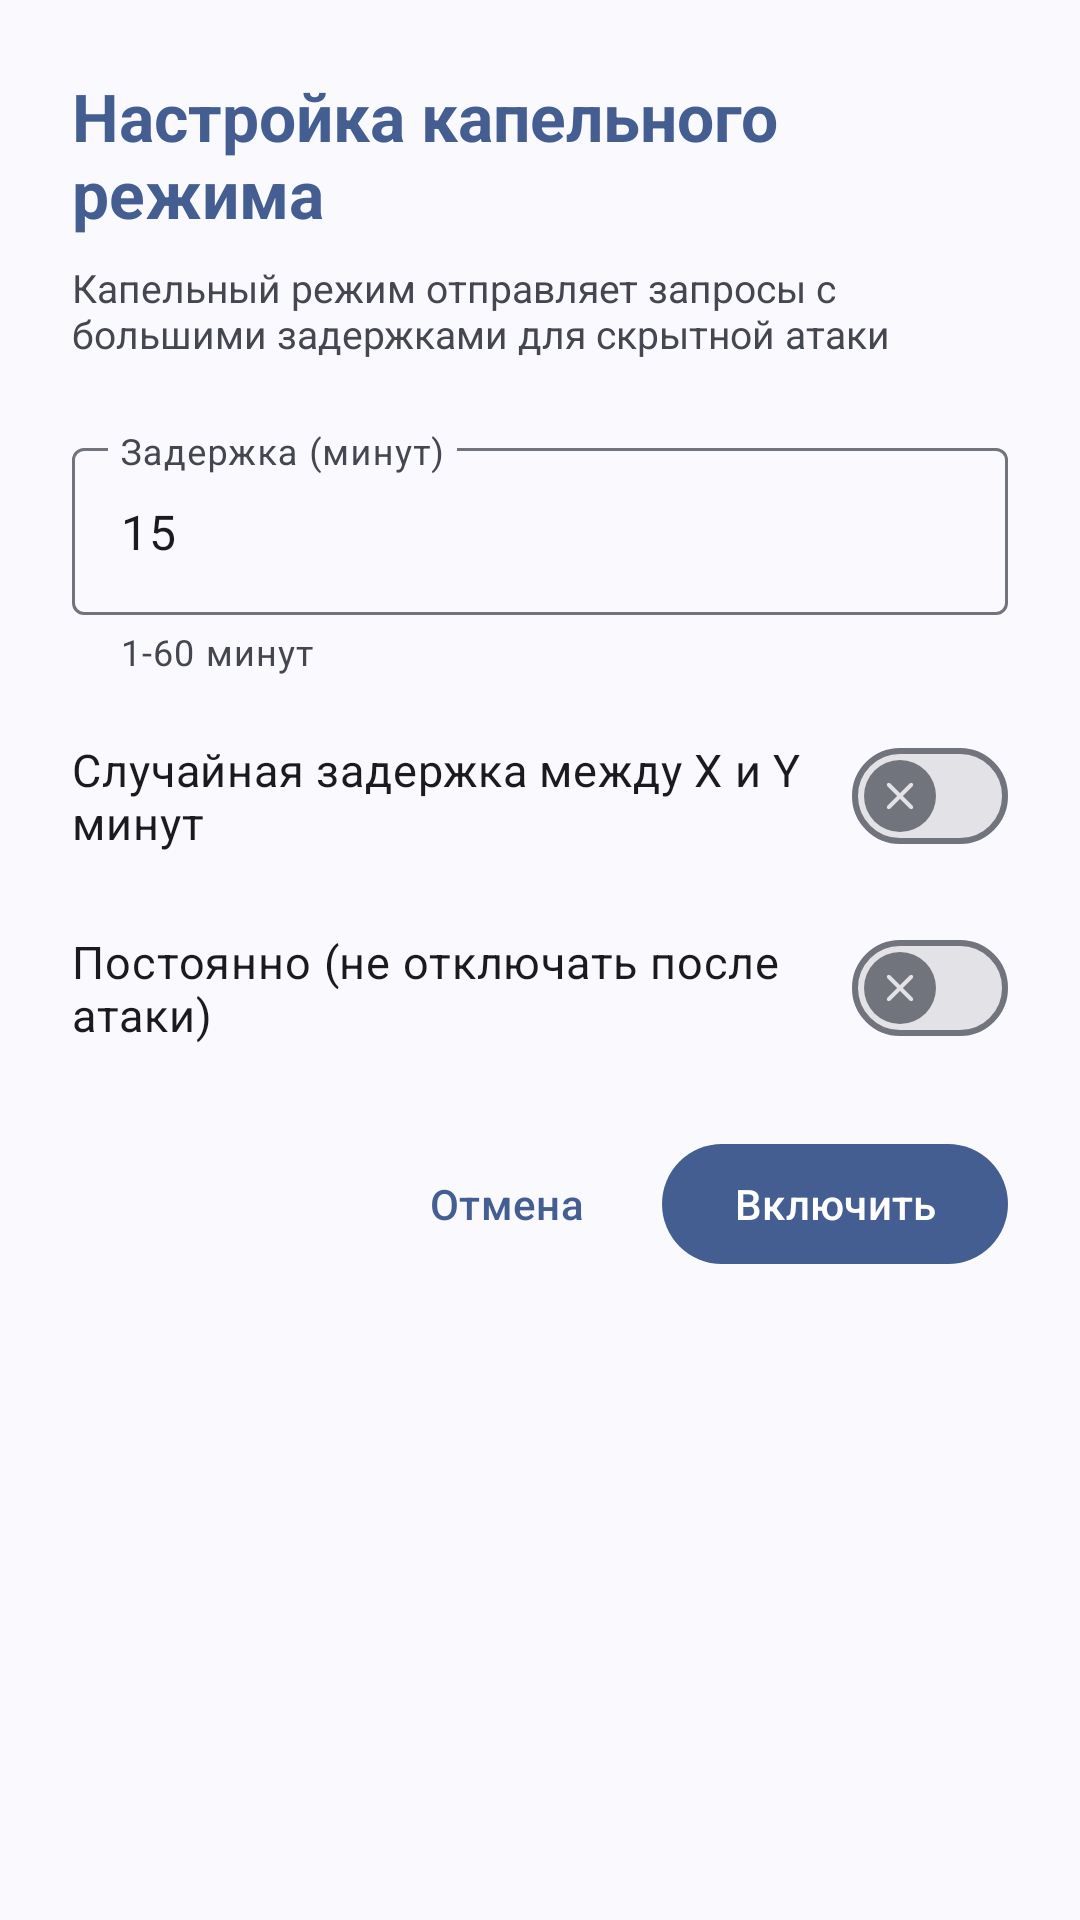

Layout XML and referenced resources for this Android screen:
<!-- AndroidManifest.xml: application theme Theme.Bobomb -->
<!-- res/layout/dialog_drip_mode.xml -->
<?xml version="1.0" encoding="utf-8"?>
<androidx.core.widget.NestedScrollView xmlns:android="http://schemas.android.com/apk/res/android"
    xmlns:app="http://schemas.android.com/apk/res-auto"
    android:layout_width="match_parent"
    android:layout_height="wrap_content"
    android:padding="24dp">

    <LinearLayout
        android:layout_width="match_parent"
        android:layout_height="wrap_content"
        android:orientation="vertical">

        <TextView
            android:layout_width="wrap_content"
            android:layout_height="wrap_content"
            android:text="Настройка капельного режима"
            android:textSize="22sp"
            android:textStyle="bold"
            android:textColor="?colorPrimary"
            android:layout_marginBottom="8dp"/>

        <TextView
            android:layout_width="match_parent"
            android:layout_height="wrap_content"
            android:text="Капельный режим отправляет запросы с большими задержками для скрытной атаки"
            android:textSize="13sp"
            android:textColor="?colorOnSurfaceVariant"
            android:layout_marginBottom="24dp"/>

        
        <com.google.android.material.textfield.TextInputLayout
            android:id="@+id/delayInputLayout"
            style="@style/Widget.Material3.TextInputLayout.OutlinedBox"
            android:layout_width="match_parent"
            android:layout_height="wrap_content"
            android:hint="Задержка (минут)"
            app:helperText="1-60 минут"
            app:helperTextEnabled="true"
            android:layout_marginBottom="16dp">

            <com.google.android.material.textfield.TextInputEditText
                android:id="@+id/delayInput"
                android:layout_width="match_parent"
                android:layout_height="wrap_content"
                android:inputType="number"
                android:text="15"/>

        </com.google.android.material.textfield.TextInputLayout>

        
        <com.google.android.material.materialswitch.MaterialSwitch
            android:id="@+id/randomDelaySwitch"
            android:layout_width="match_parent"
            android:layout_height="wrap_content"
            android:text="Случайная задержка между X и Y минут"
            android:textSize="15sp"
            app:thumbIcon="@drawable/switch_thumb_icon"
            app:thumbIconSize="16dp"
            android:layout_marginBottom="16dp"/>

        
        <LinearLayout
            android:id="@+id/randomDelayContainer"
            android:layout_width="match_parent"
            android:layout_height="wrap_content"
            android:orientation="horizontal"
            android:layout_marginBottom="16dp"
            android:visibility="gone">

            <com.google.android.material.textfield.TextInputLayout
                android:id="@+id/randomMinInputLayout"
                style="@style/Widget.Material3.TextInputLayout.OutlinedBox"
                android:layout_width="0dp"
                android:layout_height="wrap_content"
                android:layout_weight="1"
                android:hint="От (мин)"
                android:layout_marginEnd="8dp">

                <com.google.android.material.textfield.TextInputEditText
                    android:id="@+id/randomMinInput"
                    android:layout_width="match_parent"
                    android:layout_height="wrap_content"
                    android:inputType="number"
                    android:text="10"/>

            </com.google.android.material.textfield.TextInputLayout>

            <com.google.android.material.textfield.TextInputLayout
                android:id="@+id/randomMaxInputLayout"
                style="@style/Widget.Material3.TextInputLayout.OutlinedBox"
                android:layout_width="0dp"
                android:layout_height="wrap_content"
                android:layout_weight="1"
                android:hint="До (мин)"
                android:layout_marginStart="8dp">

                <com.google.android.material.textfield.TextInputEditText
                    android:id="@+id/randomMaxInput"
                    android:layout_width="match_parent"
                    android:layout_height="wrap_content"
                    android:inputType="number"
                    android:text="20"/>

            </com.google.android.material.textfield.TextInputLayout>

        </LinearLayout>

        
        <com.google.android.material.materialswitch.MaterialSwitch
            android:id="@+id/persistentSwitch"
            android:layout_width="match_parent"
            android:layout_height="wrap_content"
            android:text="Постоянно (не отключать после атаки)"
            android:textSize="15sp"
            app:thumbIcon="@drawable/switch_thumb_icon"
            app:thumbIconSize="16dp"
            android:layout_marginBottom="24dp"/>

        
        <LinearLayout
            android:layout_width="match_parent"
            android:layout_height="wrap_content"
            android:orientation="horizontal"
            android:gravity="end">

            <com.google.android.material.button.MaterialButton
                android:id="@+id/cancelButton"
                style="@style/Widget.Material3.Button.TextButton"
                android:layout_width="wrap_content"
                android:layout_height="wrap_content"
                android:text="Отмена"
                android:layout_marginEnd="8dp"/>

            <com.google.android.material.button.MaterialButton
                android:id="@+id/enableButton"
                style="@style/Widget.Material3.Button"
                android:layout_width="wrap_content"
                android:layout_height="wrap_content"
                android:text="Включить"/>

        </LinearLayout>

    </LinearLayout>
</androidx.core.widget.NestedScrollView>
<!-- resources referenced by this layout -->
<resources>
  <!-- drawable switch_thumb_icon (drawable) -->
  <?xml version="1.0" encoding="utf-8"?>
  <selector xmlns:android="http://schemas.android.com/apk/res/android">
      <item android:drawable="@drawable/ic_check_24" android:state_checked="true" />
      <item android:drawable="@drawable/ic_cross_24" android:state_checked="false" />
  </selector>
  <style name="Theme.Bobomb" parent="Theme.Material3.DynamicColors.DayNight.NoActionBar">
          <item name="android:navigationBarColor">@android:color/transparent</item>
          <item name="android:statusBarColor">@android:color/transparent</item>
          <item name="android:windowLightStatusBar" tools:targetApi="m">true</item>
          <item name="android:forceDarkAllowed" tools:targetApi="q">false</item>
          <item name="android:enforceStatusBarContrast" tools:targetApi="q">false</item>
          <item name="android:enforceNavigationBarContrast" tools:targetApi="q">false</item>
      </style>
  <!-- drawable ic_check_24 (drawable) -->
  <vector xmlns:android="http://schemas.android.com/apk/res/android"
      android:width="24dp"
      android:height="24dp"
      android:viewportWidth="960"
      android:viewportHeight="960"
      android:tint="?attr/colorControlNormal">
    <path
        android:fillColor="@android:color/white"
        android:pathData="M382,606L721,267Q733,255 749,255Q765,255 777,267Q789,279 789,295.5Q789,312 777,324L410,692Q398,704 382,704Q366,704 354,692L182,520Q170,508 170.5,491.5Q171,475 183,463Q195,451 211.5,451Q228,451 240,463L382,606Z"/>
  </vector>
  <!-- drawable ic_cross_24 (drawable) -->
  <vector xmlns:android="http://schemas.android.com/apk/res/android"
      android:width="24dp"
      android:height="24dp"
      android:viewportWidth="960"
      android:viewportHeight="960"
      android:tint="?attr/colorControlNormal">
    <path
        android:fillColor="@android:color/white"
        android:pathData="M480,536L284,732Q273,743 256,743Q239,743 228,732Q217,721 217,704Q217,687 228,676L424,480L228,284Q217,273 217,256Q217,239 228,228Q239,217 256,217Q273,217 284,228L480,424L676,228Q687,217 704,217Q721,217 732,228Q743,239 743,256Q743,273 732,284L536,480L732,676Q743,687 743,704Q743,721 732,732Q721,743 704,743Q687,743 676,732L480,536Z"/>
  </vector>
</resources>
